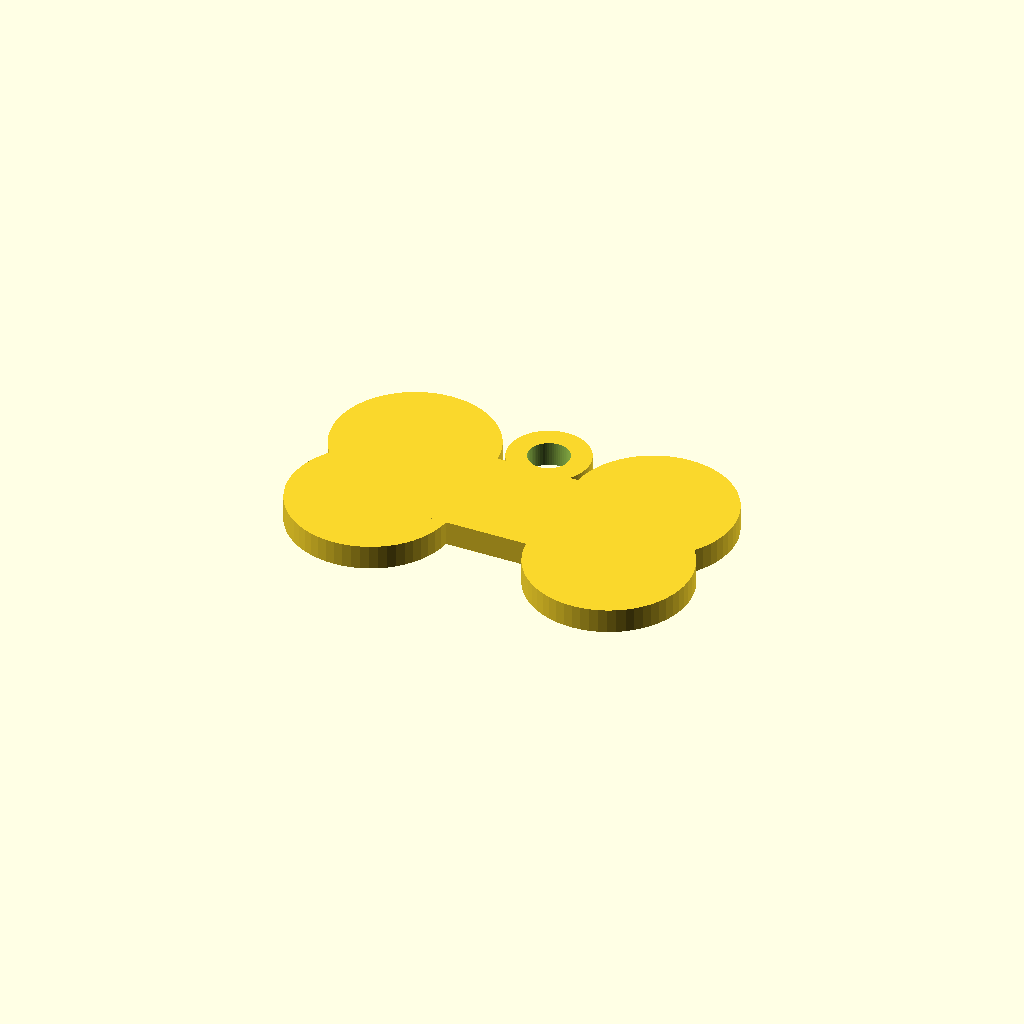
Cell 1: the model at its default parameters.
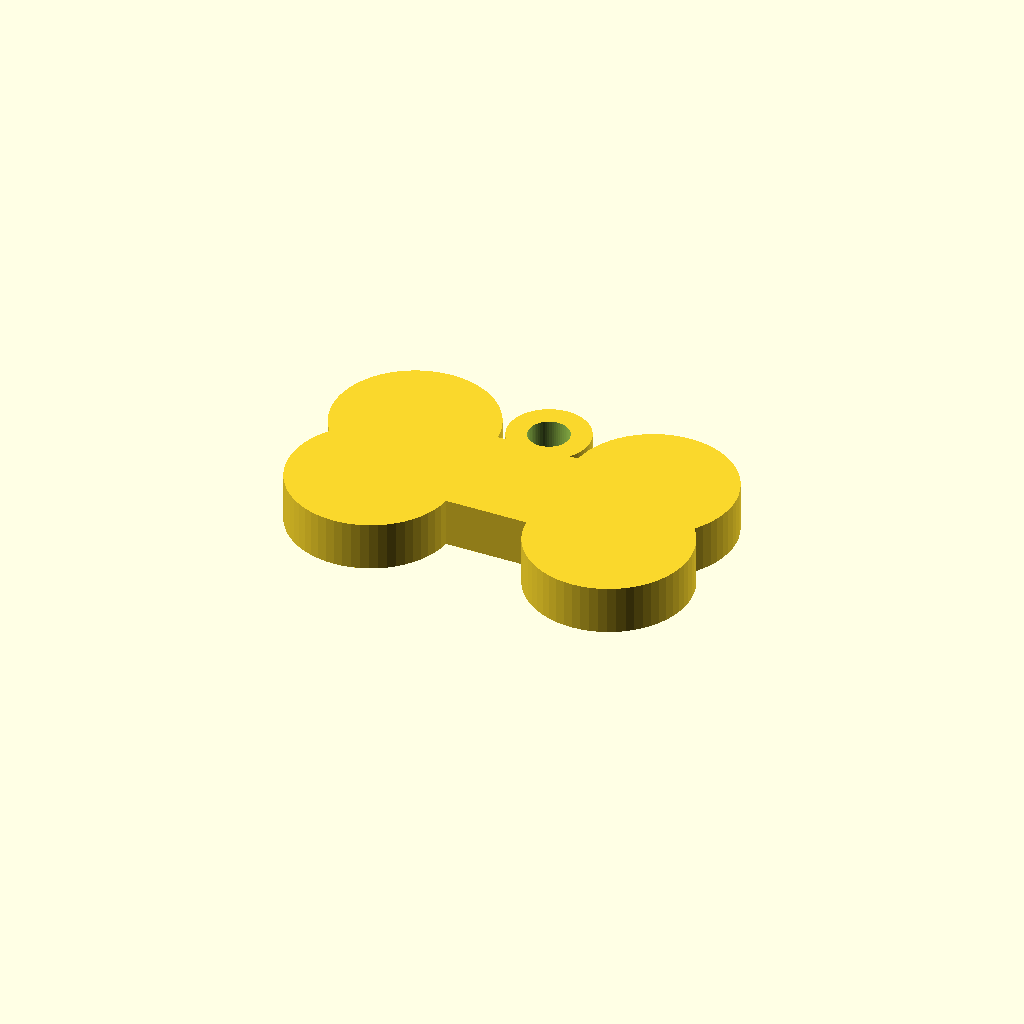
Cell 2 — altura set to 6, the other parameters unchanged.
All cells are drawn from one camera (rotation 55°, 0°, 25°, orthographic, colour scheme Cornfield), so only the parameter changes between them.
OpenSCAD source file public/models/blank_osso.scad:
$fn = 60;
altura = 3;

module osso_com_argola() {
    union() {
        // Corpo do Osso
        translate([-15, -7, 0]) cube([30, 14, altura]);
        translate([-15, 6, 0]) cylinder(h=altura, r=10);
        translate([-15, -6, 0]) cylinder(h=altura, r=10);
        translate([15, 6, 0]) cylinder(h=altura, r=10);
        translate([15, -6, 0]) cylinder(h=altura, r=10);
        
        // A Argola (Olhal) no topo esquerdo
        translate([-0, 10, 0]) 
        difference() {
            cylinder(h=altura, r=5); // Aro exterior
            translate([0, 0, -1]) cylinder(h=altura+2, r=2.5); // Buraco da argola
        }
    }
}
osso_com_argola();
Customizer parameters (derived from the source; name, type, default, range or options):
altura: number, default 3
